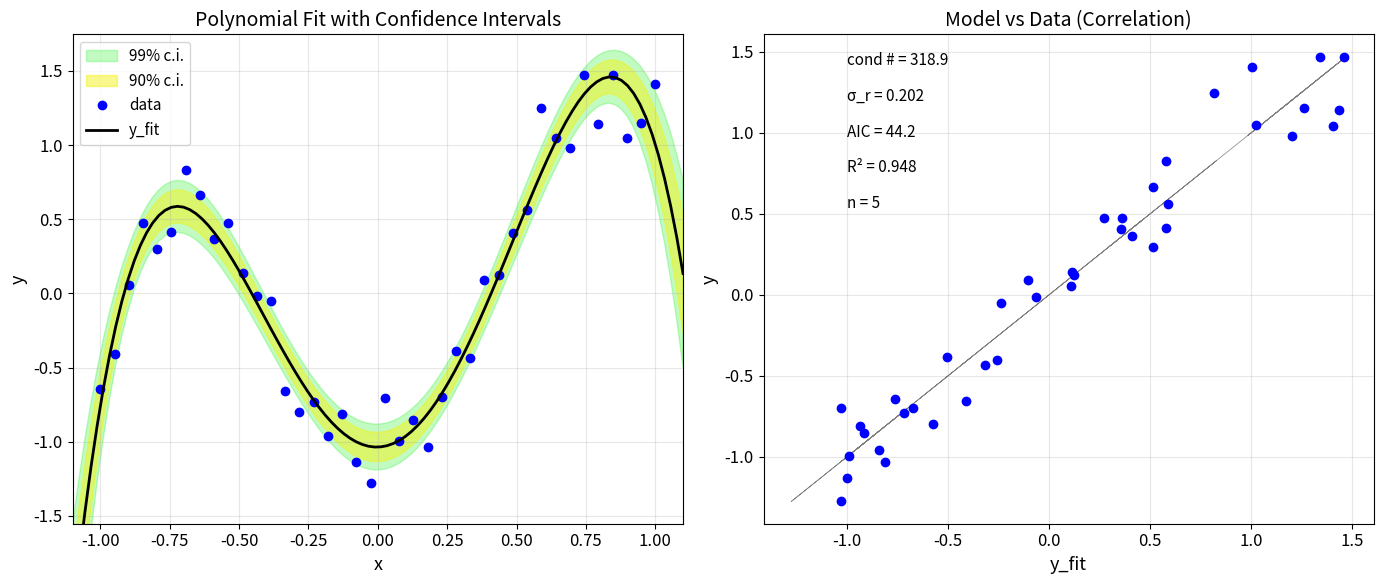
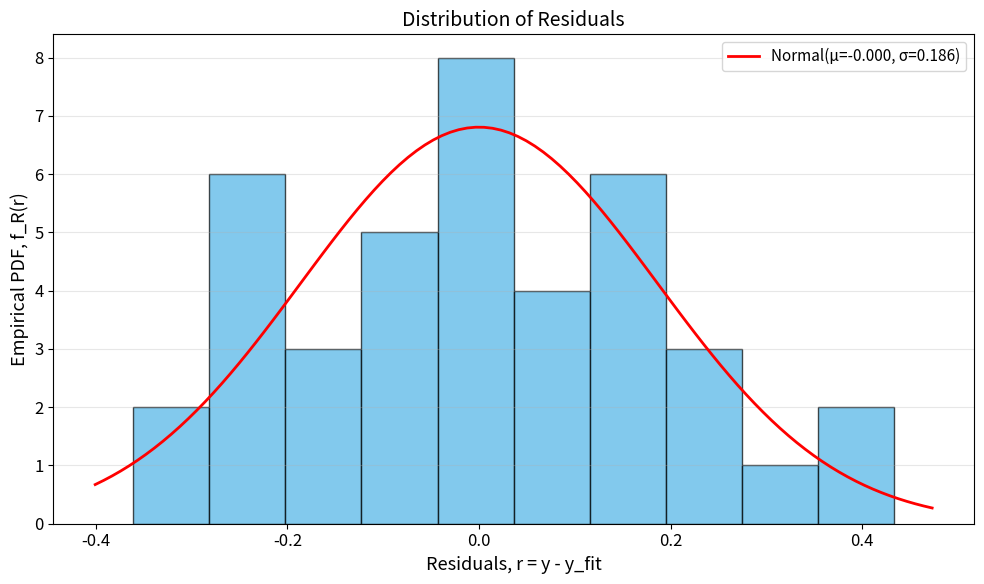
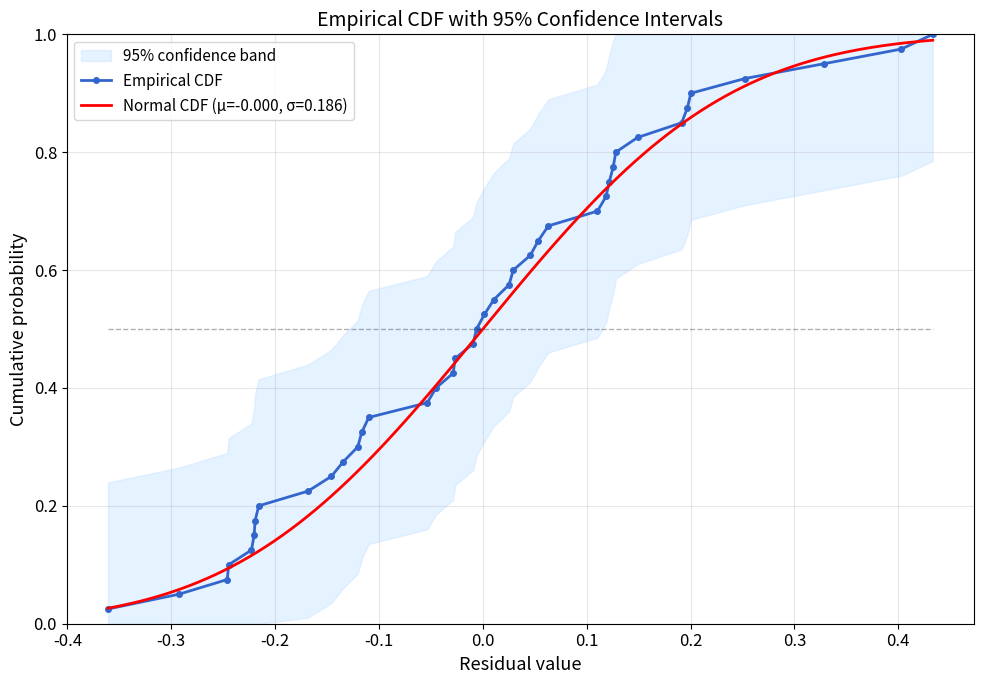
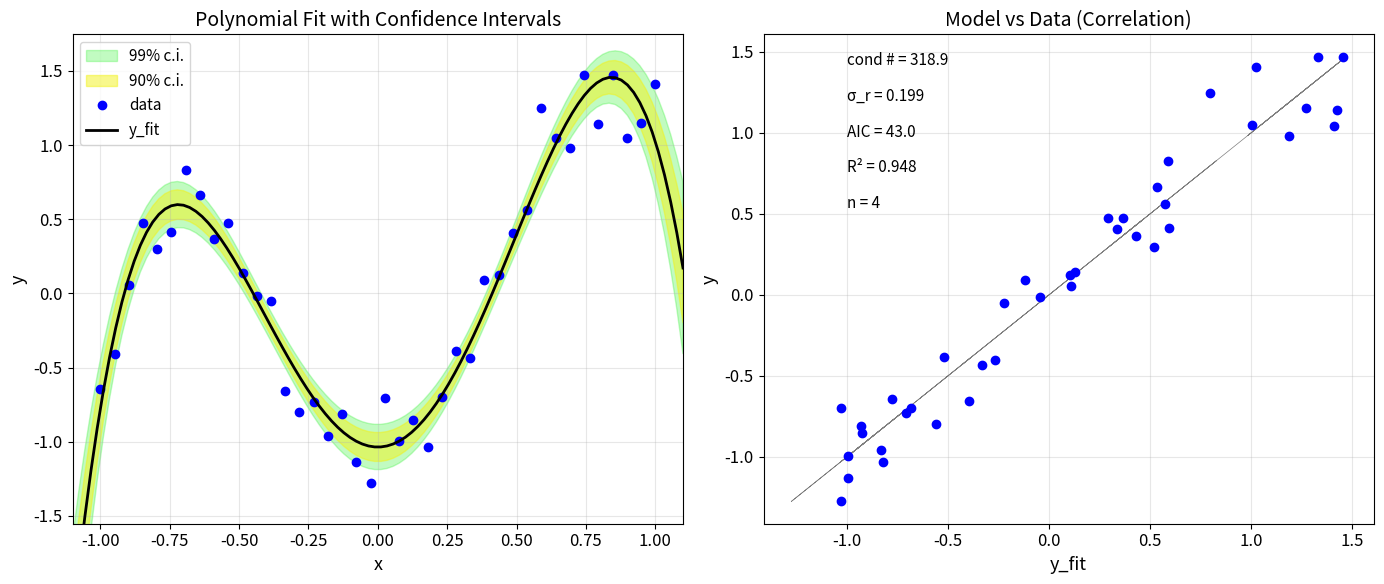
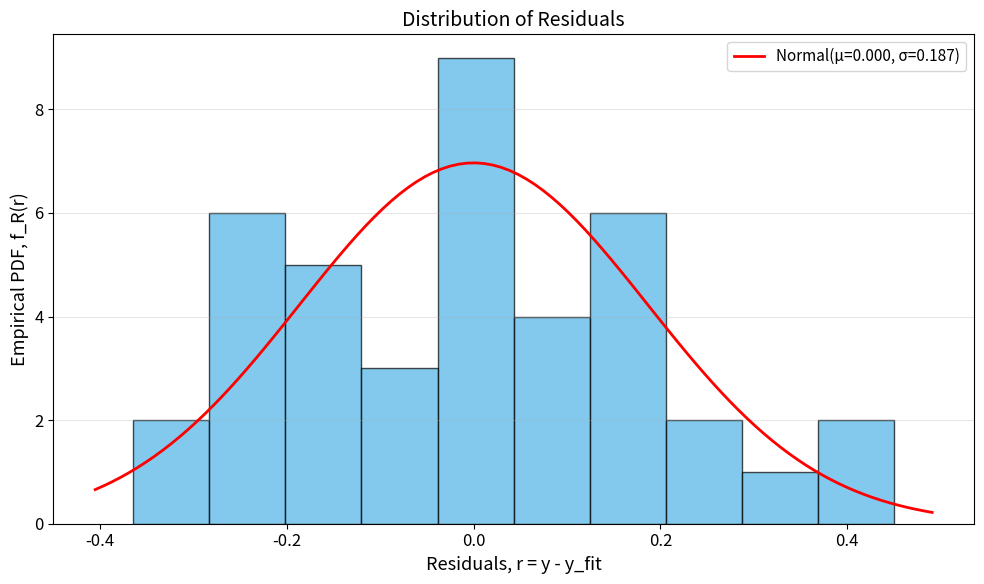
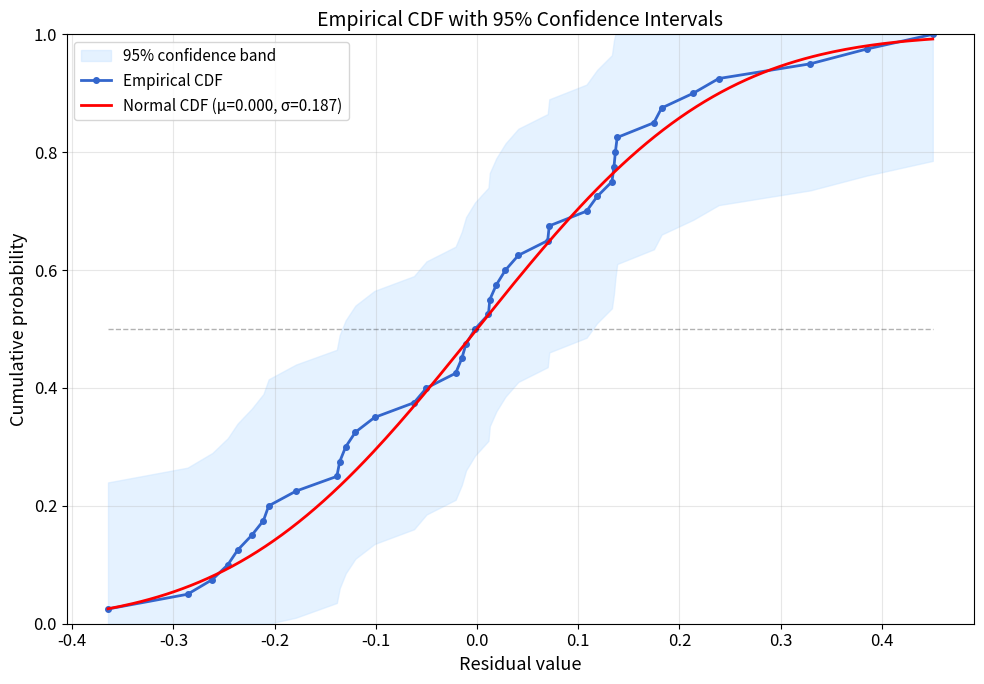

Python code for these plots, in order:
"""
poly_fit.py - General Purpose Polynomial Curve Fitting with Error Analysis

Fit a power-polynomial y_fit(x;a) to data pairs (x,y) where:
    y_fit(x;a) = SUM_i a_i * x^p_i

Minimizes the Chi-square error criterion with optional regularization.
Provides comprehensive error analysis including parameter uncertainties,
confidence intervals, correlation matrix, and information criteria.

Translation from MATLAB by Claude, 2025-10-24
Original by H.P. Gavin

Reference:
H.P. Gavin, "Fitting Models to Data: Generalized Linear Least Squares 
and Error Analysis"
https://people.duke.edu/~hpgavin/SystemID/linear-least-sqaures.pdf
"""

import numpy as np
import matplotlib.pyplot as plt
from scipy.stats import norm


def poly_fit(x, y, p, figNo=0, Sy=None, rof=None, b=0.0):
    """
    Fit a power-polynomial to data with comprehensive error analysis.
    
    Fits: y_fit(x;c) = SUM_i c_i * x^p_i
    
    Minimizes Chi-square criterion:
        X2 = SUM_k [(y_fit(x_k;c) - y_k)^2 / Sy_k^2]
    
    Parameters
    ----------
    x : array_like, shape (m,)
        Known vector of independent variables
    y : array_like, shape (m,)
        Measured vector of dependent variables
    p : array_like, shape (n,)
        Vector of real powers (x^p) for each polynomial term
    figNo : int, optional
        Figure number for plotting. Use 0 to suppress plotting (default: 0)
    Sy : float or array_like, optional
        Measurement errors for each value of y. 
        Scalar or shape (m,) (default: 1.0)
    rof : array_like, shape (2,), optional
        Range of fit [x_min, x_max] (default: [min(x), max(x)])
    b : float, optional
        Regularization constant (default: 0.0)
    
    Returns
    -------
    c : ndarray, shape (n,)
        Values of polynomial coefficients
    x_fit : ndarray, shape (100,)
        Values of x within range of fit
    y_fit : ndarray, shape (100,)
        Polynomial evaluated at x_fit
    Sc : ndarray, shape (n,)
        Standard errors of polynomial coefficients
    Sy_fit : ndarray, shape (100,)
        Standard errors of the curve fit
    Rc : ndarray, shape (n, n)
        Parameter correlation matrix
    R2 : float
        R-squared error criterion
    Vr : float
        Unbiased variance of unweighted residuals
    AIC : float
        Akaike Information Criterion
    condNo : float
        Condition number of regularized system matrix
    
    Notes
    -----
    Unlike numpy.polyfit, this function allows:
    - Any real-valued powers (not just integer exponents)
    - Weighted least squares with measurement errors
    - Regularization parameter
    - Comprehensive error analysis and visualization
    """
    
    # Convert inputs to numpy arrays
    x = np.asarray(x).flatten()
    y = np.asarray(y).flatten()
    p = np.asarray(p).flatten()
    
    # Error checking
    if len(x) != len(y):
        raise ValueError('Length of x must equal length of y')
    
    Nd = len(x)  # Number of data points
    Np = len(p)  # Number of parameters
    Nf = 100     # Number of values in the fit
    
    # Default range of fit (with 5% extrapolation)
    ee = 0.05
    rfd = np.array([min(x), max(x)]) @ np.array([[1+ee, -ee], [-ee, 1+ee]])
    
    # Handle optional arguments
    if Sy is None:
        Sy = 1.0
        compute_Vr = True  # Will compute measurement errors from residuals
    else:
        compute_Vr = False
        Sy = np.asarray(Sy)
        if np.any(Sy <= 0):
            Sy = np.where(Sy <= 0, 1.0, Sy)
    
    if rof is None:
        rof = rfd
    
    # Ensure Sy is proper shape
    if np.isscalar(Sy):
        Sy = Sy * np.ones(Nd)
    
    # x values for the fit
    x_fit = np.linspace(rof[0], rof[1], Nf)
    
    # Inverse measurement error covariance matrix
    ISy = np.diag(1.0 / (Sy**2))
    
    # Build design matrices
    B = np.zeros((Nd, Np))
    B_fit = np.zeros((Nf, Np))
    
    for i in range(Np):
        B[:, i] = x ** p[i]          # Model basis vectors for data
        B_fit[:, i] = x_fit ** p[i]  # Model basis vectors for fit
    
    # Condition number
    condNo = np.linalg.cond(B.T @ ISy @ B + b * np.eye(Np))
    
    # Least squares parameters
    c = np.linalg.solve(B.T @ ISy @ B + b * np.eye(Np), B.T @ ISy @ y)
    
    # Least squares fit
    y_fit = B_fit @ c
    
    # Unbiased variance of unweighted residuals
    Vr = np.sum((y - B @ c)**2) / (Nd - Np - 1)
    
    # Measurement error covariance
    if compute_Vr:
        invVy = np.eye(Nd) / Vr  # Computed from residuals
    else:
        invVy = ISy              # Provided by user
    
    # Parameter covariance matrix
    Vc = np.linalg.inv(B.T @ invVy @ B + b * np.eye(Np))
    
    # Regularized least squares adjustment
    if b != 0:
        Vy = np.linalg.inv(ISy)
        Vc = Vc @ (B.T @ ISy @ Vy @ ISy @ B) @ Vc
    
    # Standard errors of parameters
    Sc = np.sqrt(np.diag(Vc))
    
    # Parameter cross-correlation matrix
    Rc = Vc / np.outer(Sc, Sc)
    
    # Standard error of the fit
    Sy_fit = np.sqrt(np.diag(B_fit @ Vc @ B_fit.T))
    
    # R-squared (coefficient of determination)
    R2 = 1 - np.sum((y - B @ c)**2) / np.sum((y - np.mean(y))**2)
    
    # Akaike Information Criterion
    AIC = np.log(2 * np.pi * Np * Vr) + (B @ c - y).T @ invVy @ (B @ c - y) + 2 * Np
    
    # Print results
    print('\n' + '='*70)
    print('Polynomial Fit Results')
    print('='*70)
    print('     p         c            +/-   dc           (percent)')
    print('-'*65)
    for i in range(Np):
        pct = 100 * Sc[i] / abs(c[i]) if c[i] != 0 else np.inf
        if p[i] == int(p[i]):
            print(f'   c[{int(p[i]):2d}] =  {c[i]:11.3e}    +/- {Sc[i]:10.3e}    '
                  f'({pct:7.2f} %)')
        else:
            print(f' {p[i]:8.2f} :  {c[i]:11.3e}     +/- {Sc[i]:10.3e}    '
                  f'({pct:7.2f} %)')
    print('='*70 + '\n')
    
    # Plotting
    if figNo > 0:
        _plot_results(x, y, x_fit, y_fit, B, c, Sy_fit, Vr, 
                     condNo, R2, AIC, Nd, Np, figNo)
    
    return c, x_fit, y_fit, Sc, Sy_fit, Rc, R2, Vr, AIC, condNo


def _plot_results(x, y, x_fit, y_fit, B, c, Sy_fit, Vr, 
                  condNo, R2, AIC, Nd, Np, figNo):
    """
    Create visualization of polynomial fit results.
    
    Internal function called by poly_fit when figNo > 0.
    """
    
    # Confidence intervals
    CI = np.array([0.90, 0.99])
    z = norm.ppf(1 - (1 - CI) / 2)
    
    # Confidence bands for the model
    yps95 = y_fit + z[0] * Sy_fit
    yms95 = y_fit - z[0] * Sy_fit
    yps99 = y_fit + z[1] * Sy_fit
    yms99 = y_fit - z[1] * Sy_fit
    
    # Coordinates for patch plots
    xp = np.concatenate([x_fit, x_fit[::-1], [x_fit[0]]])
    yp95 = np.concatenate([yps95, yms95[::-1], [yps95[0]]])
    yp99 = np.concatenate([yps99, yms99[::-1], [yps99[0]]])
    
    # Colors for confidence intervals
    patchColor95 = [0.95, 0.95, 0.1]
    patchColor99 = [0.2, 0.95, 0.2]
    
    # Set plotting style
    plt.rcParams.update({
        'font.size': 12,
        'lines.linewidth': 2,
        'lines.markersize': 5
    })
    
    # Figure 1: Data, fit, and confidence intervals
    fig = plt.figure(figNo, figsize=(14, 6))
    fig.clf()
    
    # Left subplot: Data and model with confidence intervals
    ax1 = plt.subplot(1, 2, 1)
    ax1.fill(xp, yp99, color=patchColor99, edgecolor=patchColor99, 
             alpha=0.3, label=f'{int(CI[1]*100)}% c.i.')
    ax1.fill(xp, yp95, color=patchColor95, edgecolor=patchColor95, 
             alpha=0.5, label=f'{int(CI[0]*100)}% c.i.')
    ax1.plot(x, y, 'ob', linewidth=3, markersize=6, label='data')
    ax1.plot(x_fit, y_fit, '-k', linewidth=2, label='y_fit')
    ax1.set_xlabel('x', fontsize=13)
    ax1.set_ylabel('y', fontsize=13)
    ax1.legend(loc='best', fontsize=11)
    ax1.set_xlim([min(xp), max(xp)])
    y_range = max(y) - min(y)
    ax1.set_ylim([min(y) - 0.1*y_range, max(y) + 0.1*y_range])
    ax1.grid(True, alpha=0.3)
    ax1.set_title('Polynomial Fit with Confidence Intervals', fontsize=14)
    
    # Right subplot: Data vs model (correlation plot)
    ax2 = plt.subplot(1, 2, 2)
    ax2.plot(y, y, '-k', linewidth=0.5, alpha=0.5)  # 1-to-1 line
    ax2.plot(B @ c, y, 'ob', linewidth=3, markersize=6)
    
    # Add statistics text
    tx = 0.90 * min(y) + 0.10 * max(y)
    ty_range = max(y) - min(y)
    positions = [0.98, 0.90, 0.82, 0.74, 0.66]
    
    ax2.text(tx, min(y) + positions[0]*ty_range, 
             f'cond # = {condNo:.1f}', fontsize=11)
    ax2.text(tx, min(y) + positions[1]*ty_range, 
             f'σ_r = {np.sqrt(Vr):.3f}', fontsize=11)
    ax2.text(tx, min(y) + positions[2]*ty_range, 
             f'AIC = {AIC:.1f}', fontsize=11)
    ax2.text(tx, min(y) + positions[3]*ty_range, 
             f'R² = {R2:.3f}', fontsize=11)
    ax2.text(tx, min(y) + positions[4]*ty_range, 
             f'n = {Np}', fontsize=11)
    
    ax2.set_xlabel('y_fit', fontsize=13)
    ax2.set_ylabel('y', fontsize=13)
    ax2.axis('tight')
    ax2.grid(True, alpha=0.3)
    ax2.set_title('Model vs Data (Correlation)', fontsize=14)
    
    plt.tight_layout()
    
    # Figure 2: Histogram of residuals
    residuals = y - B @ c
    nBars = max(10, round(Nd / 5))
    
    fig2 = plt.figure(figNo + 1, figsize=(10, 6))
    fig2.clf()
    
    counts, bins, _ = plt.hist(residuals, bins=nBars, 
                                color=[0.3, 0.7, 0.9], 
                                edgecolor='black', alpha=0.7)
    plt.xlabel('Residuals, r = y - y_fit', fontsize=13)
    plt.ylabel('Empirical PDF, f_R(r)', fontsize=13)
    plt.title('Distribution of Residuals', fontsize=14)
    plt.grid(True, alpha=0.3, axis='y')
    
    # Add normal distribution overlay
    mu, std = np.mean(residuals), np.std(residuals)
    xmin, xmax = plt.xlim()
    x_normal = np.linspace(xmin, xmax, 100)
    p_normal = norm.pdf(x_normal, mu, std)
    # Scale to match histogram
    p_normal_scaled = p_normal * len(residuals) * (bins[1] - bins[0])
    plt.plot(x_normal, p_normal_scaled, 'r-', linewidth=2, 
             label=f'Normal(μ={mu:.3f}, σ={std:.3f})')
    plt.legend(fontsize=11)
    
    plt.tight_layout()
    
    # Figure 3: CDF of residuals with confidence intervals
    plot_CDF_ci(residuals, 95, figNo + 2)


def plot_CDF_ci(data, confidence_level, figNo):
    """
    Plot empirical CDF of data with confidence intervals.
    
    Parameters
    ----------
    data : array_like
        Data values
    confidence_level : float
        Confidence level (e.g., 95 for 95%)
    figNo : int
        Figure number
    """
    
    data = np.asarray(data).flatten()
    n = len(data)
    
    # Sort data
    sorted_data = np.sort(data)
    
    # Empirical CDF
    ecdf = np.arange(1, n + 1) / n
    
    # Confidence intervals using Dvoretzky-Kiefer-Wolfowitz inequality
    alpha = 1 - confidence_level / 100
    epsilon = np.sqrt(np.log(2 / alpha) / (2 * n))
    
    upper_ci = np.minimum(ecdf + epsilon, 1.0)
    lower_ci = np.maximum(ecdf - epsilon, 0.0)
    
    # Theoretical normal CDF
    mu, std = np.mean(data), np.std(data)
    x_theory = np.linspace(min(sorted_data), max(sorted_data), 200)
    cdf_theory = norm.cdf(x_theory, mu, std)
    
    # Plotting
    fig = plt.figure(figNo, figsize=(10, 7))
    fig.clf()
    
    plt.fill_between(sorted_data, lower_ci, upper_ci, 
                     color=[0.8, 0.9, 1.0], alpha=0.5,
                     label=f'{confidence_level}% confidence band')
    plt.plot(sorted_data, ecdf, 'o-', color=[0.2, 0.4, 0.8], 
             linewidth=2, markersize=4, label='Empirical CDF')
    plt.plot(x_theory, cdf_theory, 'r-', linewidth=2, 
             label=f'Normal CDF (μ={mu:.3f}, σ={std:.3f})')
    plt.plot(sorted_data, sorted_data * 0 + 0.5, '--k', 
             alpha=0.3, linewidth=1)
    
    plt.xlabel('Residual value', fontsize=13)
    plt.ylabel('Cumulative probability', fontsize=13)
    plt.title(f'Empirical CDF with {confidence_level}% Confidence Intervals', 
              fontsize=14)
    plt.legend(fontsize=11)
    plt.grid(True, alpha=0.3)
    plt.ylim([0, 1])
    
    plt.tight_layout()


# Test and demonstration
if __name__ == '__main__':
    """
    Test poly_fit with example data
    """
    
    print("\n" + "="*70)
    print("Testing poly_fit.py")
    print("="*70)
    
    # Generate test data
    np.random.seed(42)
    x_l = -1
    x_h = 1
    Nd = 40
    
    x = np.linspace(x_l, x_h, Nd)
    
    measurement_error = 0.20
    y = -np.cos(4*x) + 1.0 * x**3 * np.exp(-x/3) + measurement_error * np.random.randn(Nd)
    
    print(f"\nGenerated {Nd} data points")
    print(f"x range: [{x_l}, {x_h}]")
    print(f"Measurement error (RMS): {measurement_error}")
    
    # Test 1: Full polynomial basis
    print("\n" + "-"*70)
    print("Test 1: Powers [0, 1, 2, 3, 4]")
    print("-"*70)
    
    p1 = np.array([0, 1, 2, 3, 4])
    c1, x_fit1, y_fit1, Sc1, Sy_fit1, Rc1, R2_1, Vr1, AIC1, cond1 = \
        poly_fit(x, y, p1, figNo=10)
    
    # Test 2: Reduced polynomial basis (no linear term)
    print("\n" + "-"*70)
    print("Test 2: Powers [0, 2, 3, 4]")
    print("-"*70)
    
    p2 = np.array([0, 2, 3, 4])
    c2, x_fit2, y_fit2, Sc2, Sy_fit2, Rc2, R2_2, Vr2, AIC2, cond2 = \
        poly_fit(x, y, p2, figNo=20)
    
    # Comparison
    print("\n" + "="*70)
    print("Comparison of Models")
    print("="*70)
    print(f"{'Metric':<20} {'Model 1 (5 terms)':<20} {'Model 2 (4 terms)':<20}")
    print("-"*70)
    print(f"{'R²':<20} {R2_1:<20.4f} {R2_2:<20.4f}")
    print(f"{'AIC':<20} {AIC1:<20.2f} {AIC2:<20.2f}")
    print(f"{'Cond. Number':<20} {cond1:<20.1f} {cond2:<20.1f}")
    print(f"{'Residual Var':<20} {Vr1:<20.4f} {Vr2:<20.4f}")
    print("="*70)
    
    if AIC2 < AIC1:
        print("\n✓ Model 2 is preferred (lower AIC)")
    else:
        print("\n✓ Model 1 is preferred (lower AIC)")
    
    plt.show()
    
    print("\n" + "="*70)
    print("poly_fit test completed successfully!")
    print("="*70)
